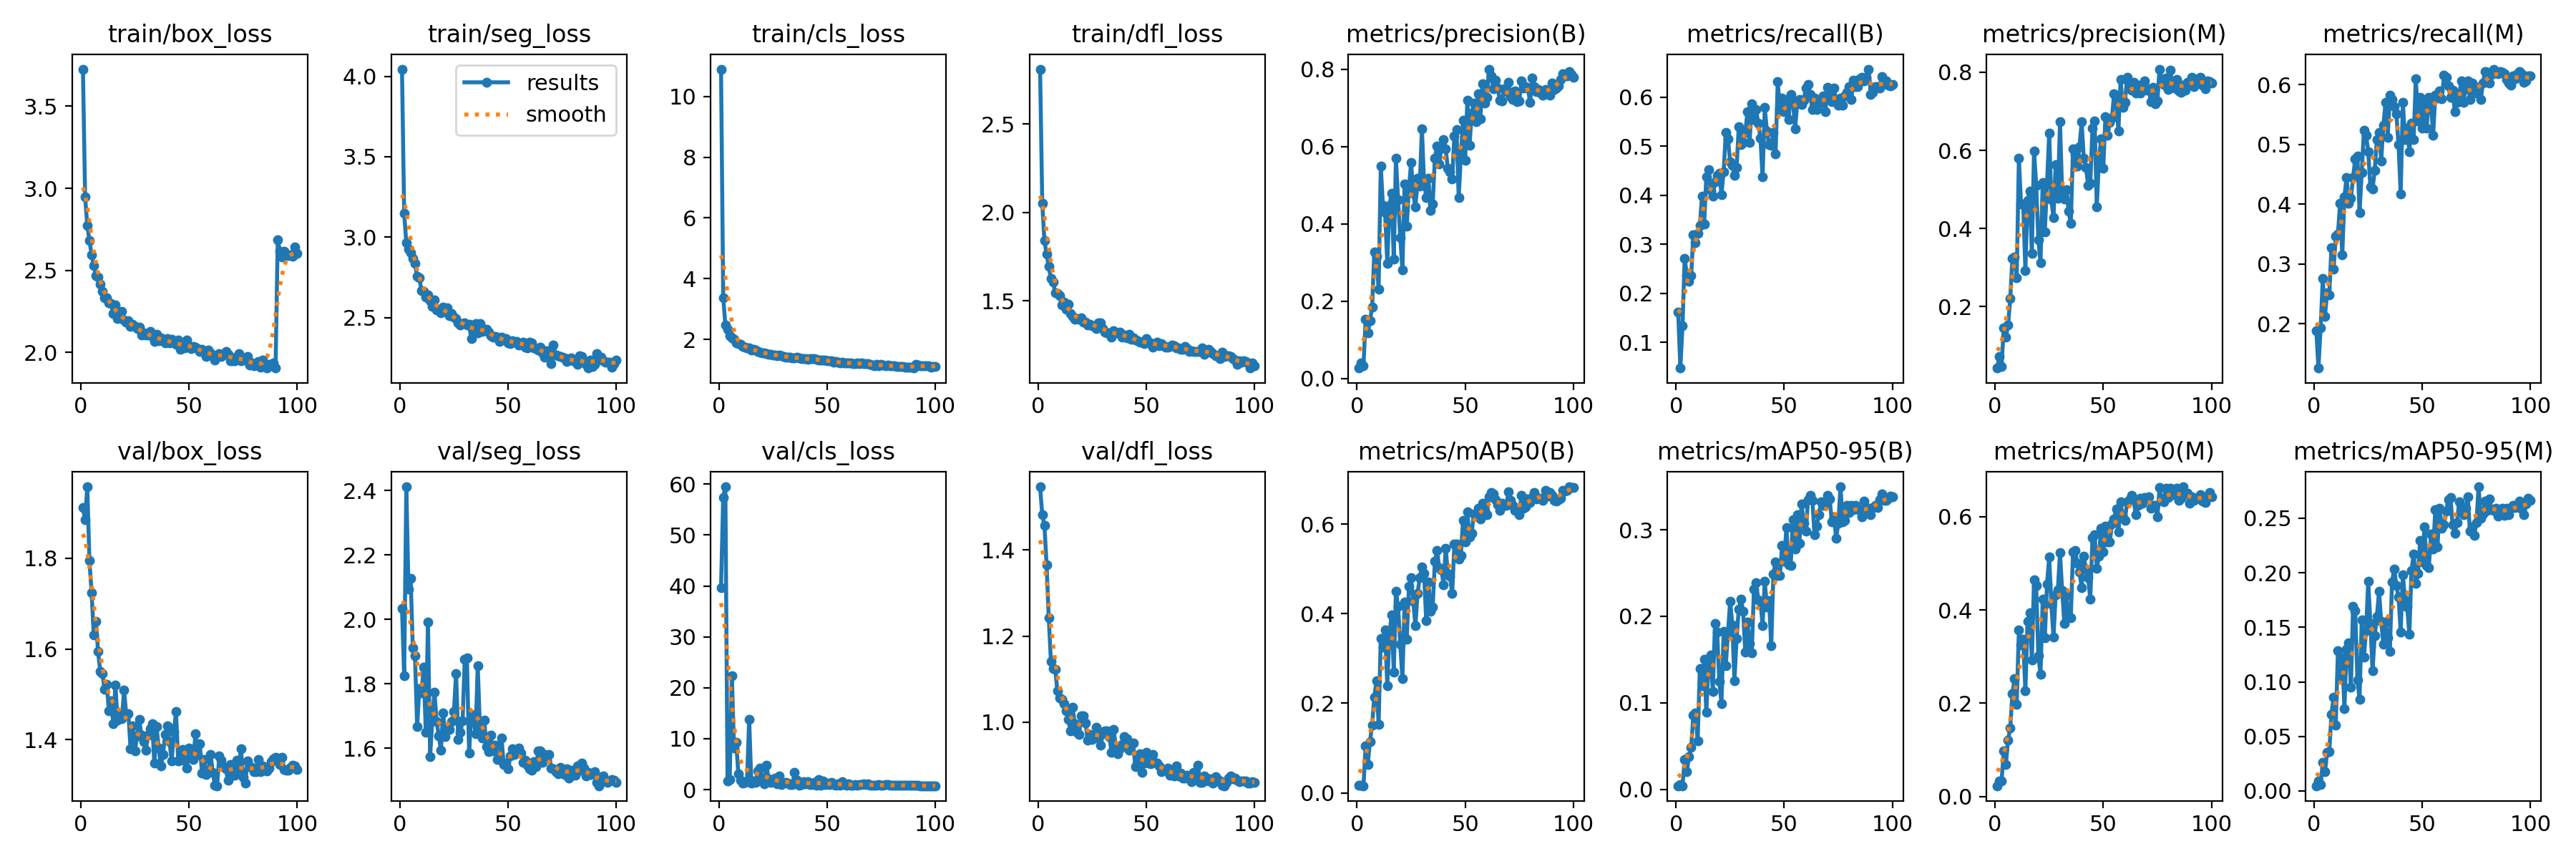

The file beside this chart, header and first rows:
epoch, train/box_loss, train/seg_loss, train/cls_loss, train/dfl_loss, metrics/precision(B), metrics/recall(B), metrics/mAP50(B), metrics/mAP50-95(B), metrics/precision(M), metrics/recall(M), metrics/mAP50(M), metrics/mAP50-95(M), val/box_loss, val/seg_loss, val/cls_loss, val/dfl_loss, lr/pg0, lr/pg1, lr/pg2
1, 3.727, 4.045, 10.9, 2.812, 0.02724, 0.1614, 0.01671, 0.00403, 0.04296, 0.189, 0.02278, 0.00474, 1.911, 2.034, 39.67, 1.547, 0.0006645, 0.0006645, 0.0006645
2, 2.948, 3.15, 3.377, 2.051, 0.03998, 0.04724, 0.01649, 0.00502, 0.07307, 0.126, 0.03327, 0.00911, 1.884, 1.825, 57.42, 1.482, 0.001318, 0.001318, 0.001318
3, 2.773, 2.964, 2.487, 1.84, 0.03255, 0.1339, 0.01582, 0.00407, 0.04691, 0.1929, 0.03247, 0.00607, 1.957, 2.411, 59.48, 1.458, 0.001958, 0.001958, 0.001958
4, 2.683, 2.926, 2.346, 1.765, 0.1538, 0.2717, 0.1049, 0.03422, 0.1457, 0.2756, 0.09693, 0.02595, 1.795, 2.094, 1.65, 1.366, 0.001941, 0.001941, 0.001941
5, 2.595, 2.904, 2.128, 1.694, 0.1188, 0.2362, 0.06359, 0.02003, 0.122, 0.2126, 0.06907, 0.01753, 1.724, 2.127, 1.941, 1.243, 0.001921, 0.001921, 0.001921
6, 2.531, 2.869, 2.049, 1.625, 0.149, 0.2244, 0.1143, 0.03774, 0.1528, 0.252, 0.1211, 0.03557, 1.631, 1.911, 22.39, 1.141, 0.001901, 0.001901, 0.001901
7, 2.467, 2.835, 2.015, 1.608, 0.1849, 0.2362, 0.151, 0.04841, 0.2203, 0.248, 0.1464, 0.03571, 1.661, 1.888, 8.158, 1.125, 0.001881, 0.001881, 0.001881
8, 2.459, 2.756, 1.898, 1.545, 0.3278, 0.3189, 0.2135, 0.08539, 0.3234, 0.3268, 0.2198, 0.0702, 1.594, 1.667, 9.233, 1.122, 0.001861, 0.001861, 0.001861
9, 2.414, 2.748, 1.867, 1.54, 0.3165, 0.3031, 0.2494, 0.08839, 0.327, 0.2913, 0.2532, 0.08562, 1.551, 1.785, 3.112, 1.073, 0.001842, 0.001842, 0.001842
10, 2.372, 2.667, 1.839, 1.528, 0.2315, 0.3226, 0.1525, 0.05595, 0.2734, 0.3465, 0.197, 0.06064, 1.545, 1.771, 1.845, 1.057, 0.001822, 0.001822, 0.001822
11, 2.335, 2.664, 1.775, 1.474, 0.5498, 0.3386, 0.3447, 0.1399, 0.58, 0.3504, 0.357, 0.1285, 1.512, 1.852, 1.242, 1.053, 0.001802, 0.001802, 0.001802
12, 2.334, 2.63, 1.757, 1.493, 0.4473, 0.3976, 0.3249, 0.1197, 0.4629, 0.4016, 0.3255, 0.1031, 1.522, 1.649, 1.461, 1.042, 0.001782, 0.001782, 0.001782
13, 2.301, 2.642, 1.729, 1.451, 0.4293, 0.3406, 0.3635, 0.1499, 0.4619, 0.315, 0.3365, 0.1219, 1.464, 1.991, 1.664, 1.026, 0.001762, 0.001762, 0.001762
14, 2.299, 2.604, 1.715, 1.481, 0.2984, 0.437, 0.2392, 0.08889, 0.2928, 0.4124, 0.2261, 0.07553, 1.486, 1.575, 13.8, 1.007, 0.001743, 0.001743, 0.001743
15, 2.237, 2.57, 1.663, 1.429, 0.4479, 0.4528, 0.3539, 0.1431, 0.4712, 0.4449, 0.3752, 0.1296, 1.435, 1.688, 1.256, 0.9799, 0.001723, 0.001723, 0.001723
16, 2.291, 2.611, 1.69, 1.411, 0.4797, 0.4094, 0.3971, 0.155, 0.495, 0.4016, 0.3939, 0.1361, 1.52, 1.774, 1.633, 1.034, 0.001703, 0.001703, 0.001703
17, 2.207, 2.547, 1.646, 1.395, 0.3083, 0.3976, 0.2694, 0.1128, 0.3365, 0.4094, 0.2927, 0.09486, 1.443, 1.684, 1.35, 0.9966, 0.001683, 0.001683, 0.001683
18, 2.209, 2.551, 1.616, 1.401, 0.5694, 0.4269, 0.4499, 0.1915, 0.5989, 0.4449, 0.464, 0.1693, 1.46, 1.638, 3.707, 0.9762, 0.001663, 0.001663, 0.001663
19, 2.249, 2.53, 1.591, 1.397, 0.4627, 0.4409, 0.4162, 0.1821, 0.5112, 0.4764, 0.4528, 0.1652, 1.446, 1.594, 4.198, 0.9707, 0.001644, 0.001644, 0.001644
20, 2.197, 2.566, 1.566, 1.404, 0.3654, 0.4449, 0.331, 0.1247, 0.3713, 0.4803, 0.3025, 0.1016, 1.509, 1.71, 2.209, 1.014, 0.001624, 0.001624, 0.001624
21, 2.184, 2.54, 1.564, 1.377, 0.2813, 0.4016, 0.2545, 0.09935, 0.3122, 0.3858, 0.2614, 0.08416, 1.456, 1.635, 1.176, 1.015, 0.001604, 0.001604, 0.001604
22, 2.191, 2.561, 1.539, 1.377, 0.5041, 0.4482, 0.4262, 0.1826, 0.5173, 0.4528, 0.4225, 0.1569, 1.457, 1.658, 4.753, 0.9987, 0.001584, 0.001584, 0.001584
23, 2.156, 2.514, 1.503, 1.362, 0.3946, 0.5276, 0.3421, 0.1432, 0.3917, 0.5236, 0.3405, 0.1226, 1.38, 1.658, 2.045, 0.9577, 0.001564, 0.001564, 0.001564
24, 2.17, 2.526, 1.508, 1.367, 0.4905, 0.5154, 0.4603, 0.1802, 0.5146, 0.5158, 0.4561, 0.1468, 1.43, 1.682, 1.388, 0.9715, 0.001545, 0.001545, 0.001545
25, 2.159, 2.501, 1.498, 1.359, 0.5593, 0.4685, 0.48, 0.2175, 0.6434, 0.4882, 0.5133, 0.192, 1.376, 1.714, 1.685, 0.9594, 0.001525, 0.001525, 0.001525
26, 2.147, 2.494, 1.489, 1.355, 0.4791, 0.4606, 0.4276, 0.1903, 0.4734, 0.4291, 0.4132, 0.1536, 1.408, 1.833, 2.203, 0.9631, 0.001505, 0.001505, 0.001505
27, 2.154, 2.47, 1.466, 1.341, 0.4434, 0.4409, 0.3725, 0.1257, 0.4276, 0.4252, 0.3412, 0.1103, 1.445, 1.627, 1.168, 0.9874, 0.001485, 0.001485, 0.001485
28, 2.108, 2.452, 1.488, 1.374, 0.5178, 0.4567, 0.4458, 0.1745, 0.5643, 0.4567, 0.4328, 0.1421, 1.409, 1.649, 2.634, 0.969, 0.001465, 0.001465, 0.001465
29, 2.117, 2.463, 1.465, 1.377, 0.4985, 0.54, 0.4802, 0.2084, 0.4768, 0.5079, 0.4426, 0.1598, 1.396, 1.686, 1.016, 0.9462, 0.001446, 0.001446, 0.001446
30, 2.106, 2.466, 1.45, 1.342, 0.6467, 0.5039, 0.5046, 0.2198, 0.6724, 0.5197, 0.5222, 0.1832, 1.377, 1.876, 1.266, 0.9723, 0.001426, 0.001426, 0.001426
31, 2.108, 2.455, 1.429, 1.321, 0.5083, 0.5079, 0.4892, 0.206, 0.4918, 0.4724, 0.4424, 0.1552, 1.41, 1.88, 1.367, 0.9804, 0.001406, 0.001406, 0.001406
32, 2.127, 2.458, 1.427, 1.318, 0.4687, 0.5276, 0.3837, 0.1586, 0.4763, 0.5315, 0.3716, 0.1348, 1.425, 1.586, 1.223, 0.9795, 0.001386, 0.001386, 0.001386
33, 2.098, 2.371, 1.423, 1.318, 0.5182, 0.5709, 0.4713, 0.1936, 0.5001, 0.5709, 0.4317, 0.1548, 1.436, 1.704, 0.9625, 0.9666, 0.001366, 0.001366, 0.001366
34, 2.065, 2.422, 1.403, 1.296, 0.4354, 0.5079, 0.4055, 0.1687, 0.4439, 0.5118, 0.3847, 0.1405, 1.348, 1.694, 1.017, 0.9292, 0.001347, 0.001347, 0.001347
35, 2.111, 2.463, 1.399, 1.33, 0.4512, 0.5866, 0.4154, 0.1577, 0.4124, 0.5827, 0.3826, 0.1279, 1.429, 1.644, 3.34, 0.9825, 0.001327, 0.001327, 0.001327
36, 2.071, 2.403, 1.415, 1.32, 0.5704, 0.5551, 0.5165, 0.2314, 0.6042, 0.5748, 0.5242, 0.1916, 1.382, 1.856, 1.834, 0.9435, 0.001307, 0.001307, 0.001307
37, 2.087, 2.464, 1.389, 1.318, 0.6018, 0.5748, 0.5416, 0.2389, 0.5894, 0.563, 0.5283, 0.2035, 1.342, 1.664, 0.8872, 0.9262, 0.001287, 0.001287, 0.001287
38, 2.073, 2.414, 1.377, 1.321, 0.5549, 0.5472, 0.5025, 0.2194, 0.5589, 0.5512, 0.5002, 0.1885, 1.367, 1.632, 1.05, 0.9387, 0.001267, 0.001267, 0.001267
39, 2.06, 2.429, 1.362, 1.295, 0.5988, 0.5172, 0.4983, 0.2176, 0.6092, 0.5, 0.4815, 0.178, 1.412, 1.687, 1.518, 0.9479, 0.001248, 0.001248, 0.001248
40, 2.084, 2.425, 1.367, 1.306, 0.6186, 0.437, 0.465, 0.1896, 0.6726, 0.4173, 0.4478, 0.1459, 1.431, 1.605, 1.07, 0.9655, 0.001228, 0.001228, 0.001228
41, 2.056, 2.411, 1.345, 1.292, 0.5936, 0.5787, 0.5454, 0.2402, 0.5798, 0.5704, 0.5156, 0.198, 1.396, 1.589, 1.514, 0.962, 0.001208, 0.001208, 0.001208
42, 2.08, 2.385, 1.377, 1.309, 0.5434, 0.5315, 0.4898, 0.2111, 0.5568, 0.5079, 0.487, 0.1751, 1.353, 1.64, 1.051, 0.9341, 0.001188, 0.001188, 0.001188
43, 2.056, 2.38, 1.369, 1.284, 0.5351, 0.5039, 0.4829, 0.2184, 0.5108, 0.5276, 0.4689, 0.1685, 1.418, 1.591, 1.018, 0.9477, 0.001168, 0.001168, 0.001168
44, 2.047, 2.381, 1.366, 1.291, 0.5171, 0.5018, 0.4444, 0.166, 0.5152, 0.4882, 0.4239, 0.1437, 1.462, 1.61, 1.445, 0.951, 0.001149, 0.001149, 0.001149
45, 2.073, 2.377, 1.341, 1.276, 0.6283, 0.5276, 0.5546, 0.2492, 0.657, 0.5353, 0.5551, 0.2023, 1.354, 1.565, 0.891, 0.8964, 0.001129, 0.001129, 0.001129
46, 2.019, 2.352, 1.329, 1.273, 0.6442, 0.4847, 0.5553, 0.2631, 0.6756, 0.5084, 0.5609, 0.2172, 1.354, 1.566, 1.96, 0.9063, 0.001109, 0.001109, 0.001109
47, 2.049, 2.38, 1.333, 1.266, 0.4688, 0.6324, 0.5222, 0.247, 0.4555, 0.6102, 0.4887, 0.19, 1.378, 1.631, 0.8812, 0.9261, 0.001089, 0.001089, 0.001089
48, 2.027, 2.366, 1.336, 1.266, 0.5751, 0.5755, 0.5297, 0.2473, 0.576, 0.5394, 0.5154, 0.1998, 1.354, 1.549, 1.644, 0.8822, 0.001069, 0.001069, 0.001069
49, 2.077, 2.37, 1.319, 1.258, 0.6686, 0.5984, 0.6081, 0.2817, 0.6299, 0.5787, 0.5759, 0.2294, 1.337, 1.555, 1.018, 0.9052, 0.00105, 0.00105, 0.00105
50, 2.04, 2.344, 1.292, 1.285, 0.5647, 0.5709, 0.5599, 0.2633, 0.5541, 0.5276, 0.5253, 0.21, 1.381, 1.536, 1.213, 0.9295, 0.00103, 0.00103, 0.00103
51, 2.022, 2.337, 1.307, 1.262, 0.7196, 0.596, 0.6267, 0.303, 0.6869, 0.5669, 0.58, 0.2422, 1.376, 1.575, 0.9588, 0.9039, 0.00101, 0.00101, 0.00101
52, 2.036, 2.358, 1.292, 1.262, 0.6028, 0.5551, 0.5705, 0.2595, 0.639, 0.5276, 0.5457, 0.2064, 1.356, 1.599, 1.451, 0.9029, 0.0009902, 0.0009902, 0.0009902
53, 2.033, 2.348, 1.252, 1.236, 0.6863, 0.6063, 0.58, 0.2587, 0.6713, 0.579, 0.5454, 0.2046, 1.413, 1.58, 1.014, 0.9249, 0.0009704, 0.0009704, 0.0009704
54, 2.021, 2.35, 1.27, 1.256, 0.7131, 0.5945, 0.6226, 0.3121, 0.6819, 0.5669, 0.5838, 0.2354, 1.367, 1.591, 0.8645, 0.9056, 0.0009506, 0.0009506, 0.0009506
55, 2.006, 2.328, 1.262, 1.265, 0.664, 0.5354, 0.6176, 0.2777, 0.7446, 0.5158, 0.595, 0.2216, 1.391, 1.6, 1.123, 0.9047, 0.0009308, 0.0009308, 0.0009308
56, 2.018, 2.334, 1.24, 1.247, 0.7376, 0.5866, 0.6354, 0.3177, 0.7244, 0.5827, 0.6172, 0.2576, 1.326, 1.586, 0.9043, 0.8978, 0.000911, 0.000911, 0.000911
57, 2.002, 2.349, 1.245, 1.259, 0.6715, 0.5954, 0.6105, 0.2846, 0.6502, 0.578, 0.5674, 0.224, 1.357, 1.557, 1.544, 0.8844, 0.0008912, 0.0008912, 0.0008912
58, 1.975, 2.316, 1.228, 1.244, 0.7637, 0.5854, 0.6471, 0.3301, 0.7808, 0.5891, 0.6326, 0.2594, 1.323, 1.562, 0.9182, 0.8877, 0.0008714, 0.0008714, 0.0008714
59, 2.014, 2.314, 1.239, 1.237, 0.7121, 0.5939, 0.6285, 0.3079, 0.7095, 0.5768, 0.5986, 0.241, 1.331, 1.547, 0.9104, 0.8888, 0.0008516, 0.0008516, 0.0008516
60, 1.996, 2.349, 1.235, 1.239, 0.7273, 0.6194, 0.6213, 0.2987, 0.7227, 0.6155, 0.5919, 0.2443, 1.367, 1.536, 1.103, 0.893, 0.0008318, 0.0008318, 0.0008318
... 40 more rows
